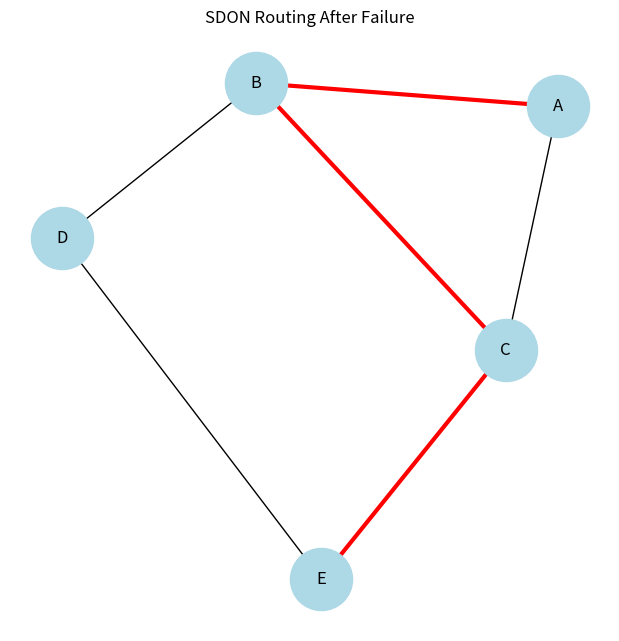

Source code (Python):
import networkx as nx
import matplotlib.pyplot as plt

# -------------------------------
# STEP 1: Create Network
# -------------------------------
G = nx.Graph()

# Add nodes
nodes = ["A", "B", "C", "D", "E"]
G.add_nodes_from(nodes)

# Add edges with weights (distance)
edges = [
    ("A", "B", 2),
    ("A", "C", 5),
    ("B", "C", 1),
    ("B", "D", 4),
    ("C", "D", 2),
    ("C", "E", 3),
    ("D", "E", 1)
]

for u, v, w in edges:
    G.add_edge(u, v, weight=w)

# -------------------------------
# STEP 2: Compute Shortest Path
# -------------------------------
source = "A"
destination = "E"

path = nx.shortest_path(G, source, destination, weight='weight')
print("Initial Path:", path)

# -------------------------------
# STEP 3: Simulate Link Failure
# -------------------------------
print("\nSimulating failure: removing link C-D")
G.remove_edge("C", "D")

# Recompute path
new_path = nx.shortest_path(G, source, destination, weight='weight')
print("New Path after failure:", new_path)

# -------------------------------
# STEP 4: Visualize Graph
# -------------------------------
pos = nx.spring_layout(G)

plt.figure(figsize=(6,6))
nx.draw(G, pos, with_labels=True, node_color="lightblue", node_size=2000)

# Highlight new path
path_edges = list(zip(new_path, new_path[1:]))
nx.draw_networkx_edges(G, pos, edgelist=path_edges, edge_color='red', width=3)

plt.title("SDON Routing After Failure")
plt.show()
